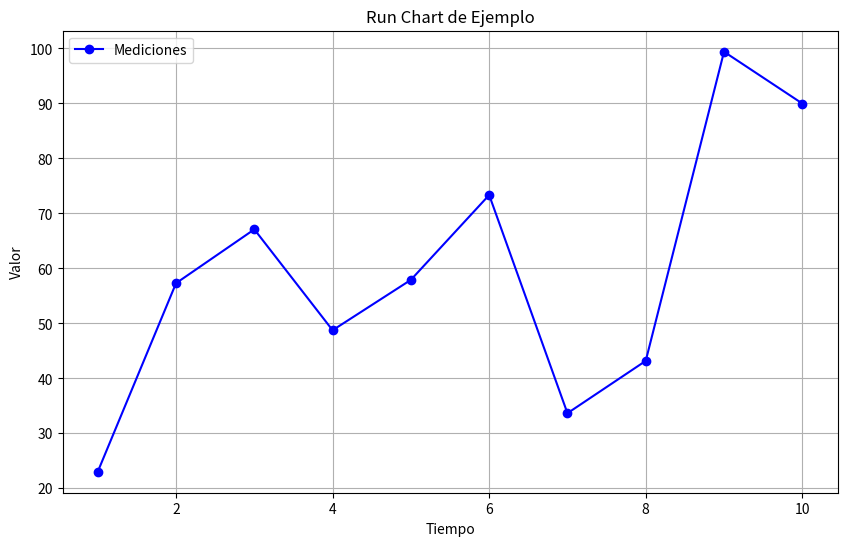

The matplotlib source for this figure:

import matplotlib.pyplot as plt
import numpy as np

# Datos de ejemplo para el gráfico (puedes reemplazarlos con los reales)
time = np.arange(1, 11)
data = np.random.random(10) * 100  # Generando datos aleatorios para el ejemplo

# Crear el Run Chart
plt.figure(figsize=(10, 6))
plt.plot(time, data, marker='o', linestyle='-', color='b', label='Mediciones')

# Añadir etiquetas y título
plt.title('Run Chart de Ejemplo')
plt.xlabel('Tiempo')
plt.ylabel('Valor')
plt.grid(True)
plt.legend()

# Guardar el gráfico como un archivo PNG
plt.savefig('run_chart.png', format='png')
plt.close()
